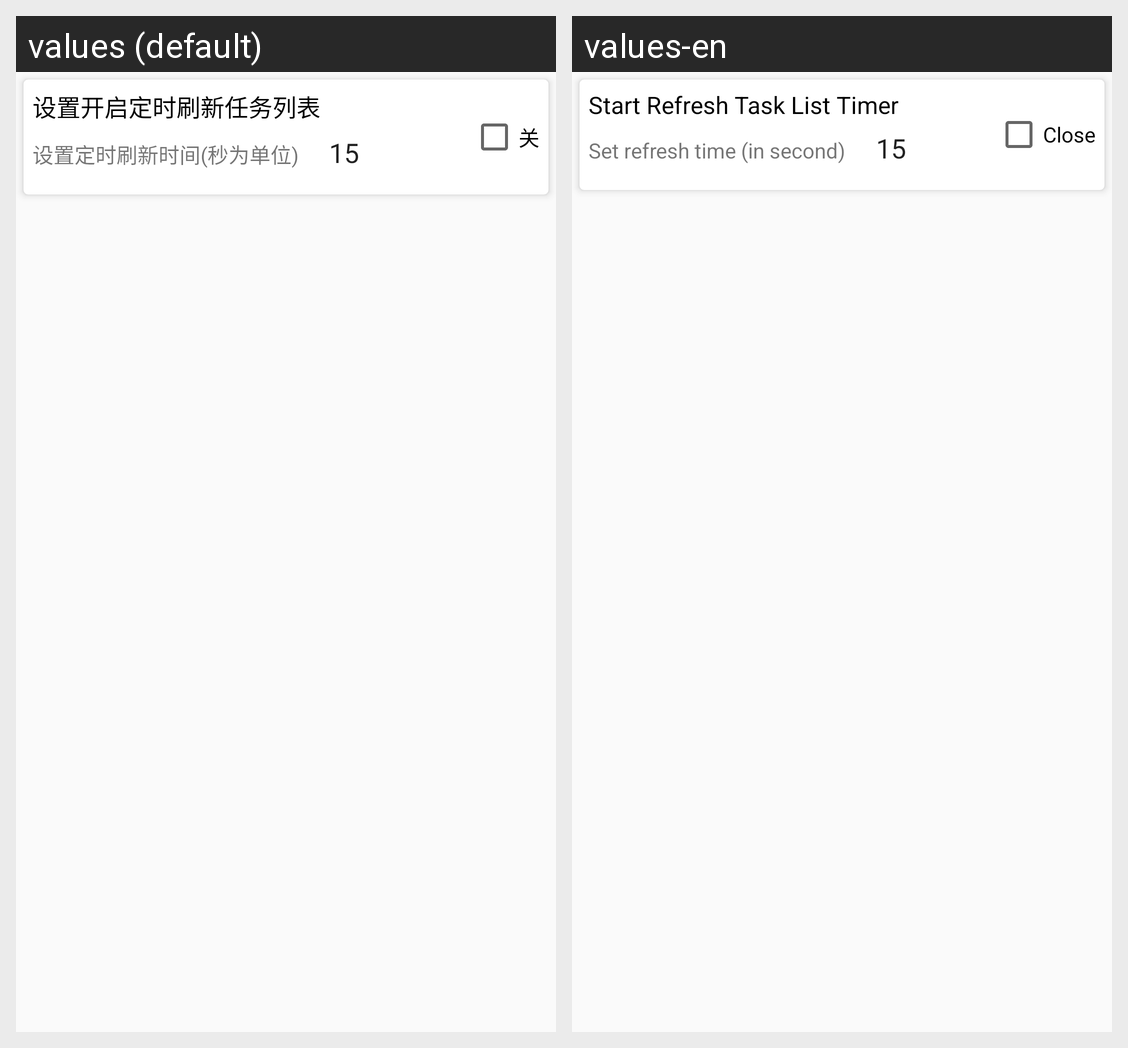

Strings drawn on this Android screen and how each of the app's shown locales translates them:
Android screen res/layout/fragment_canshu_setting.xml rendered under 2 locales, left to right: values (default), values-en. Device: Nexus 5 (rendered at 1080×1920; each locale shown at half size, 540×960, under a caption strip naming it); theme AppTheme.
Strings drawn on this screen, with the default value and each locale's value (text and hints the layout hard-codes, and strings that could not be matched under every locale, appear in the picture but are not listed):

setting_open_timing_refresh_task_list
  values: 设置开启定时刷新任务列表
  values-en: Start Refresh Task List Timer

close
  values: 关
  values-en: Close

set_the_refresh_time
  values: 设置定时刷新时间(秒为单位)
  values-en: Set refresh time (in second)
